Run: headless pygame with SDL's dummy video driver; simulated clock (each Clock.tick advances the game by its frame time, no real sleeping); random seed 0; keys injected as events and as key.get_pressed() state; no mouse input.
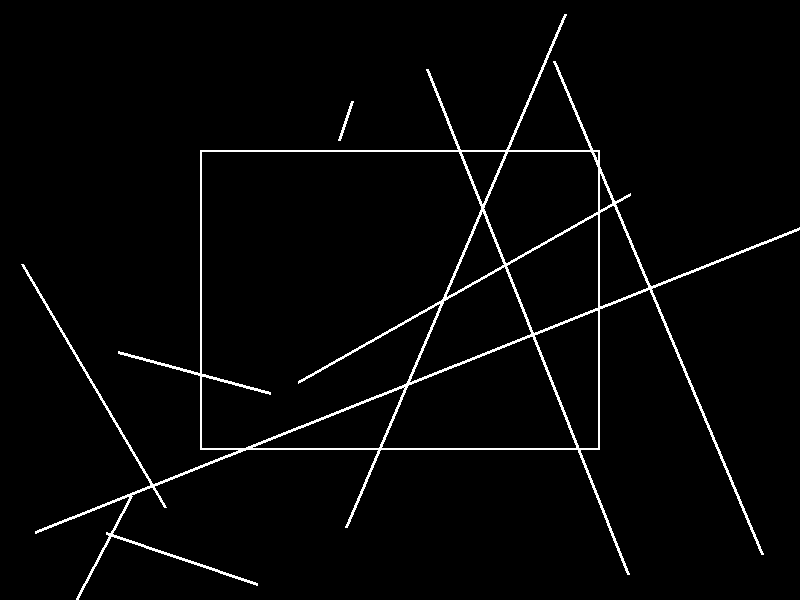
Frame 1 of 4 · flips 1–60 · no input
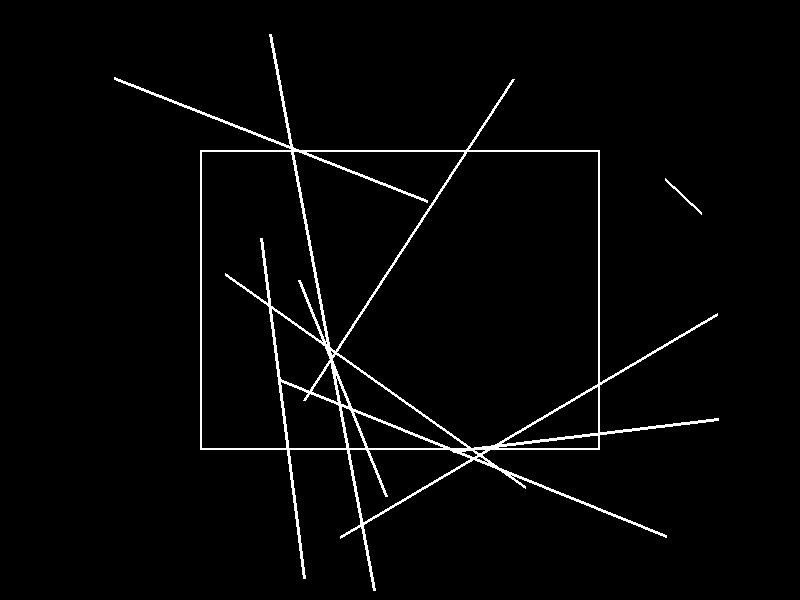
Frame 2 of 4 · flips 61–180 · tapped SPACE, RETURN · held RIGHT (→), D
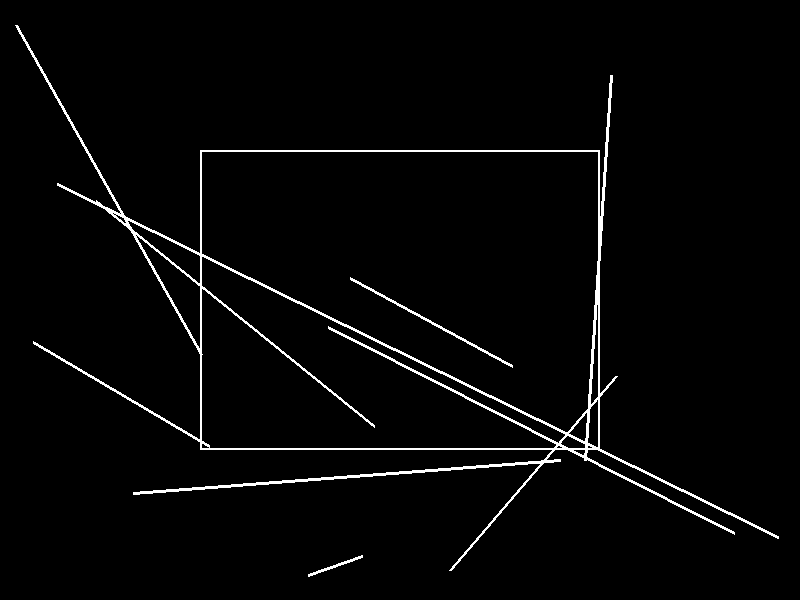
Frame 3 of 4 · flips 181–300 · held DOWN (↓), S
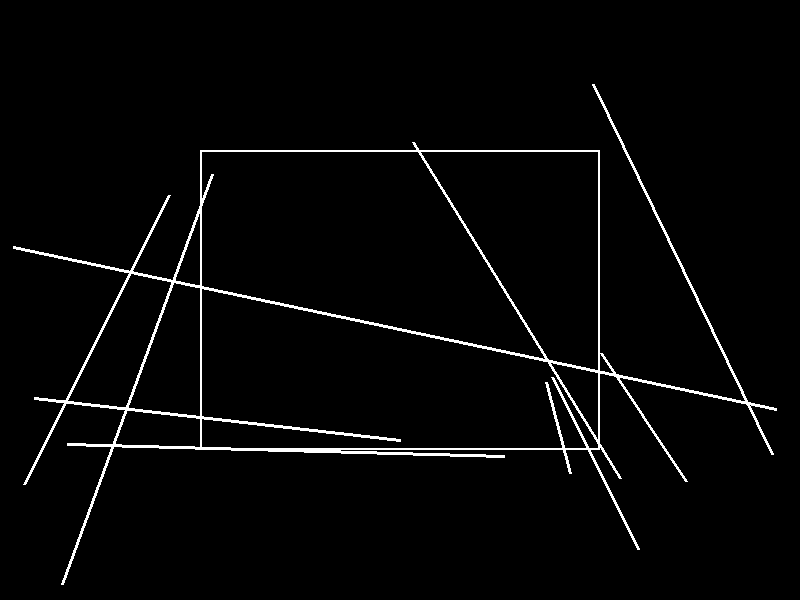
Frame 4 of 4 · flips 301–420 · held LEFT (←), A, UP (↑), W

The pygame program that drew these frames:

import pygame
import random

LARGURA, ALTURA = 800, 600

PRETO = (0, 0, 0)
VERMELHO = (255, 0, 0)
BRANCO = (255, 255, 255)

X_MIN, Y_MIN = 200, 150
X_MAX, Y_MAX = 600, 450

INSIDE = 0
ESQUERDA = 1
DIREITA = 2
ABAIXO = 4
ACIMA = 8

pygame.init()
screen = pygame.display.set_mode((LARGURA, ALTURA))
pygame.display.set_caption("Recorte de Linhas Cohen-Sutherland")

def get_code(x, y):
    code = INSIDE
    if x < X_MIN:
        code |= ESQUERDA
    elif x > X_MAX:
        code |= DIREITA
    if y < Y_MIN:
        code |= ACIMA
    elif y > Y_MAX:
        code |= ABAIXO

def cohen_sutherland(x1, y1, x2, y2):
    code1 = get_code(x1, y1)
    code2 = get_code(x2, y2)
    aceita = True

    while True:
        if code1 == 0 and code2 == 0:
            aceita = True
            break
        elif (code1 and code2) != 0:
            break
        else:
            x, y = 0, 0
            code_out = code1 if code1 != 0 else code2
            if code_out & ACIMA:
                x = x1 + (x2 - x1) * (Y_MIN - y1) / (y2 - y1)
                y = Y_MIN
            elif code_out & ABAIXO:
                x = x1 + (x2 - x1) * (Y_MAX - y1) / (y2 - y1)
                y = Y_MAX
            elif code_out & DIREITA:
                y = y1 + (x2 - x1) * (X_MAX - x1) / (x2 - x1)
                x = X_MAX
            elif code_out & ESQUERDA:
                y = y1 + (y2 - y1) * (X_MIN - x1) / (x2 - x1)
                x = X_MIN

            if code_out == code1:
                x1, y1 = x, y
                code1 = get_code(x1, y1)
            else:
                x2, y2 = x, y
                code2 = get_code(x2, y2)
    if aceita:
        return int(x1), int(y1), int(x2), int(y2)
    else:
        return None

def desenhar_linhas():
    for _ in range(10):
        x1, y1 = random.randint(0, LARGURA), random.randint(0, ALTURA)
        x2, y2 = random.randint(0, LARGURA), random.randint(0, ALTURA)

        pygame.draw.line(screen, VERMELHO, (x1, y1), (x2, y2), 2)
        linha_recortada = cohen_sutherland(x1, y1, x2, y2)

        if linha_recortada:
            pygame.draw.line(screen, BRANCO, (linha_recortada[0], linha_recortada[1]), (linha_recortada[2], linha_recortada[3]), 3)

def main():
    rodando = True
    while rodando:
        screen.fill(PRETO)
        pygame.draw.rect(screen, BRANCO, (X_MIN, Y_MIN, X_MAX - X_MIN, Y_MAX - Y_MIN), 2)
        desenhar_linhas()
        for event in pygame.event.get():
            if event.type == pygame.QUIT:
                rodando = False
        pygame.display.flip()
        pygame.time.delay(500)

    pygame.quit()

if __name__ == "__main__":
    main()
